Run: headless pygame with SDL's dummy video driver; simulated clock (each Clock.tick advances the game by its frame time, no real sleeping); random seed 0; keys injected as events and as key.get_pressed() state; no mouse input.
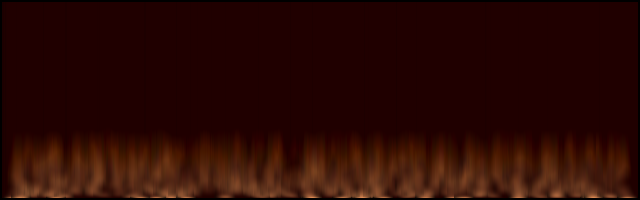
Frame 1 of 2 · flips 1–60 · no input
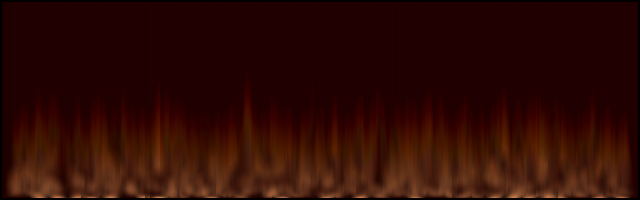
Frame 2 of 2 · flips 61–180 · tapped SPACE, RETURN · held RIGHT (→), D

The pygame program that drew these frames:

#-*- coding: utf-8 -*-
#
# pg.Surface.set_at((x,y),(r,g,b))
# 	Put pixel
#
# pygame.PixelArray 	
# 	pygame object for direct pixel access of surfaces:
#
# Inintialization
import pygame as pg
# import numpy as np
import random as rnd
from math import cos
from sys import exit
pg.init()

# Globals
Pi = 3.1415925
margins = 2
display_width  = 640
display_height = 200
screen_color = (32,0,0)
fire_color=(240,152,92)

window = pg.display.set_mode((display_width, display_height))
pg.display.set_caption('FIREG')
screen_width  = display_width - 2*margins
screen_height = display_height - 2*margins
screen = pg.Surface((screen_width, screen_height))

def igniinitline(line):
	mline = []
	(r2,g2,b2) = screen_color
	for c1 in line:
		r1,g1,b1 = c1 >> 16, (c1 >> 8) & 0xFF, c1 & 0xFF
		r1 = (r1 + r2 + screen_color[0]) // 3
		g1 = (g1 + g2 + screen_color[1]) // 3
		b1 = (b1 + b2 + screen_color[2]) // 3
		r2,g2,b2 = r1,g1,b1
		mline.append((r1,g1,b1))
	return mline

def ignition_1():	# Method 1
	for x in range(screen_width >> 2):
		if rnd.random()>0.75:
			for k in range(4):
				screen.set_at(((x<<2)+k,screen_height-1),fire_color)
		else:
			for k in range(4):
				screen.set_at(((x<<2)+k,screen_height-1),screen_color)
			
def ignition_2():	# Method 2
	pxarray = pg.PixelArray(screen)
	y = screen_height-1
	icol = []
	isize = 20
	for k in range(isize):
		c = cos((k - isize//2)*Pi/25)
		c *= c
		r = fire_color[0] * c
		g = fire_color[1] * c
		b = fire_color[2] * c
		icol.append((r,g,b))
	pxarray[::,y] = igniinitline(pxarray[::,y])
	for i in range(isize):
		x = rnd.randrange(screen_width - isize)
		for k in range(isize):
			# pxarray[x+k,y]   = 0xF0F000
			# pxarray[x+k,y]   = icol[k]
			(i,r,g,b) = pg.Color(pxarray[x+k,y])
			r = (r + 2*icol[k][0]) // 3
			g = (g + 2*icol[k][1]) // 3
			b = (b + 2*icol[k][2]) // 3
			pxarray[x+k,y]   = (r,g,b)
	# this is optional to unlock surface before blit, but on exit from function surface will be unlocked automatically because 'pxarray' is local variable in this procedure.
	# pxarray.close()
	
def ignition_3():
	pxarray = pg.PixelArray(screen)
	y = screen_height-1
	line = pxarray[::,y]
	(fcr,fcg,fcb) = fire_color
	(scr,scg,scb) = screen_color
	fc2 = (max(fcr // 3, scr) << 16) + (max(fcg // 3, scg) << 8) + max(fcb // 3,scb)
	fc1 = (max(fcr >> 1, scr) << 16) + (max(fcg >> 1, scg) << 8) + max(fcb >> 1,scb)
	for i in range(screen_width >> 2):
		r = rnd.random()
		x = i << 2
		for k in range(4):
			if r < 0.3:
				line[x+k] = screen_color
			elif r < 0.6:
				line[x+k] = fc2
			elif r < 0.85:
				line[x+k] = fc1
			else:
				line[x+k] = fire_color

def firegoon_1():
	pxarray = pg.PixelArray(screen)
	for yi in range(screen_height>>1):
		y = screen_height - 2 - yi
		pxarray[::,y] = pxarray[::,y+1]

def firegoon_2(): # This is too slow
	pxarray = pg.PixelArray(screen)
	for yi in range(screen_height-1):
		y = screen_height - 2 - yi
		iline = pxarray[::,y]
		nline = pxarray[::,y+1]
		rline = []
		for i in range(len(iline)):
			cr = (((iline[i] & 0xFF0000) + (nline[i] & 0xFF0000)) >> 1) & 0xFF0000
			cg = (((iline[i] & 0x00FF00) + (nline[i] & 0x00FF00)) >> 1) & 0x00FF00
			cb = ((iline[i] & 0x0000FF) + (nline[i] & 0x0000FF)) >> 1
			rline.append(cr + cg + cb)
#			rline.append((r,g,b))
		pxarray[::,y] = rline		

screen.fill(screen_color)
done  = True
ignition = ignition_2
firegoon = firegoon_2
while done:
	for e in pg.event.get():
		# Cycle events
		if e.type == pg.QUIT:
			done = False
		elif e.type == pg.KEYDOWN:
			if e.key == pg.K_ESCAPE:
				done = False
	# screen.fill(screen_color)
	ignition()
	firegoon()
	window.blit(screen,(margins,margins))
	pg.display.flip()
	pg.time.delay(10)
